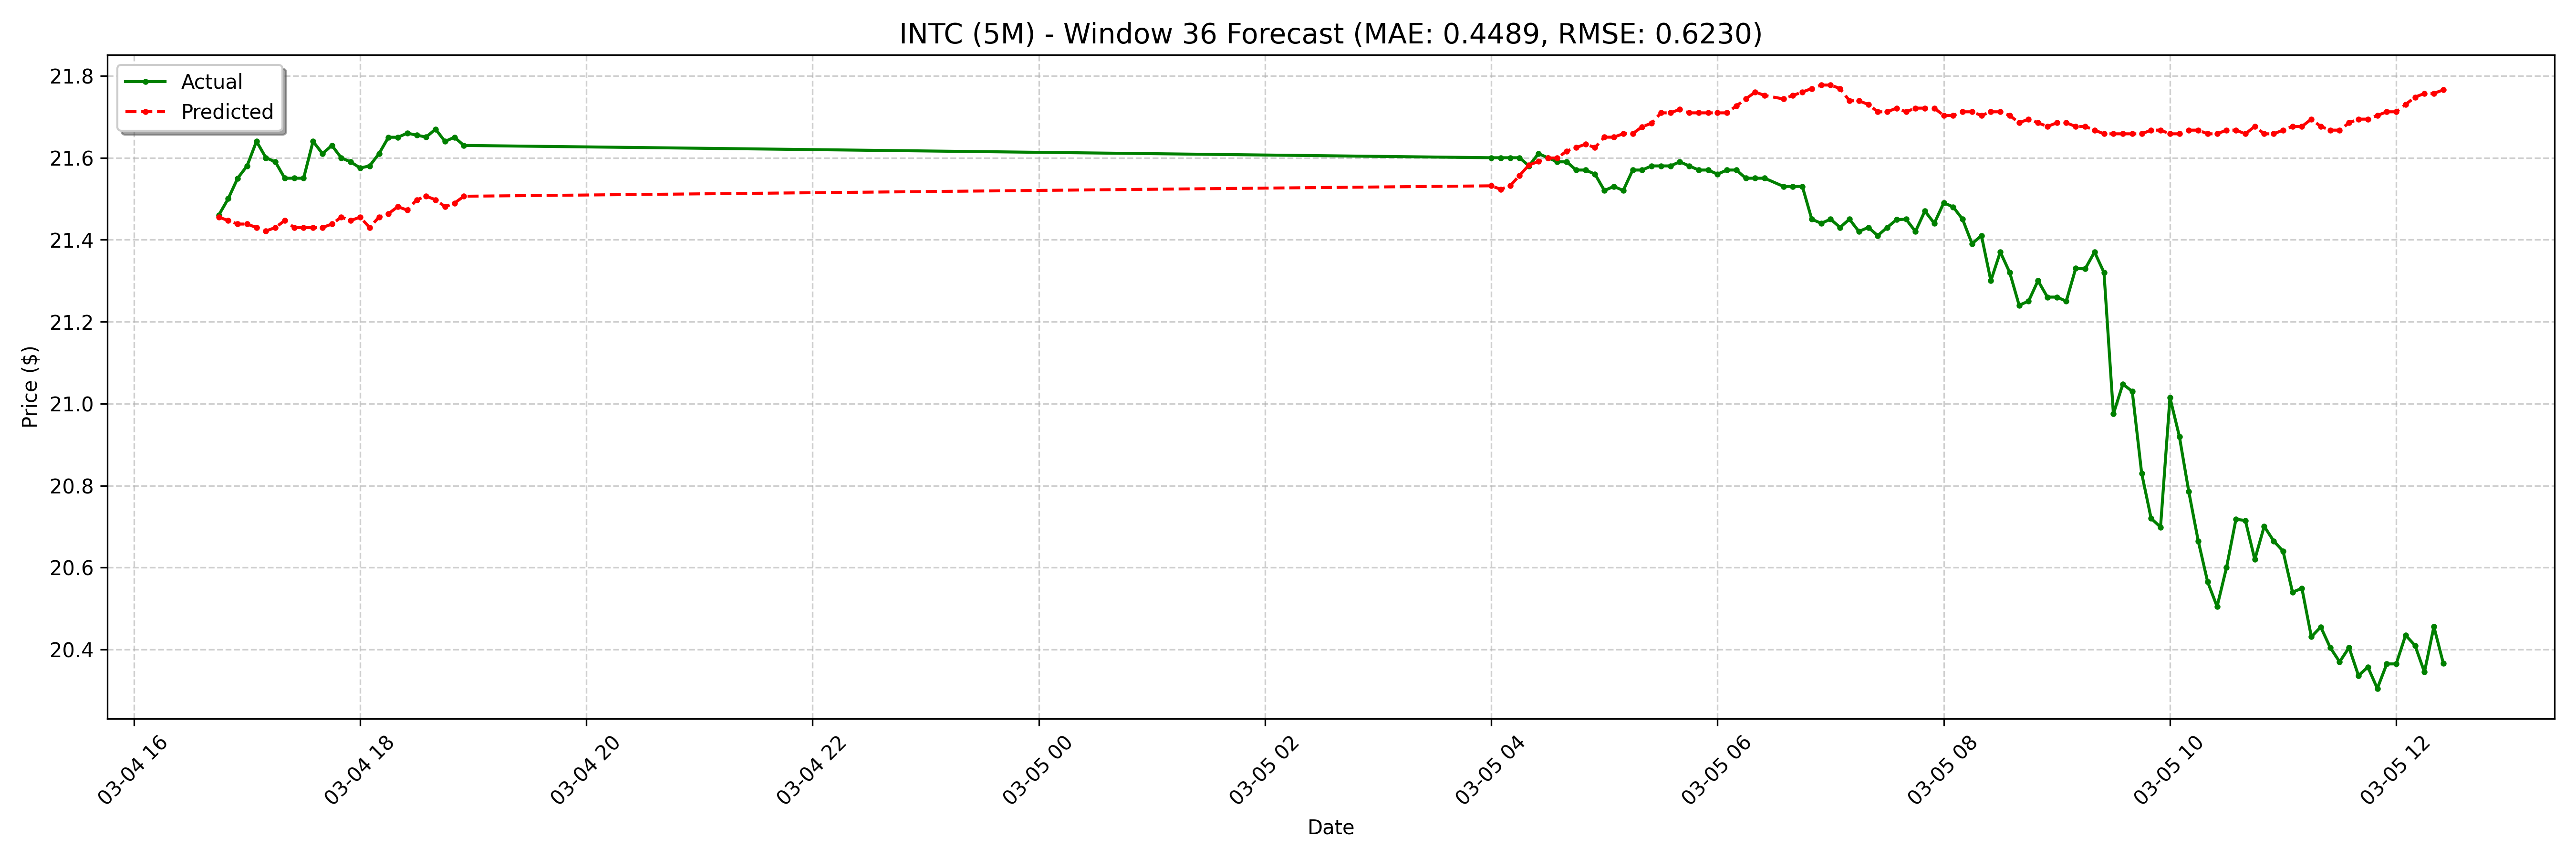

Data behind this chart, as committed beside it:
date, actual, forecast
2025-03-04 16:45:00-05:00, 21.46, 21.46
2025-03-04 16:50:00-05:00, 21.5, 21.45
2025-03-04 16:55:00-05:00, 21.55, 21.44
2025-03-04 17:00:00-05:00, 21.58, 21.44
2025-03-04 17:05:00-05:00, 21.64, 21.43
2025-03-04 17:10:00-05:00, 21.6, 21.42
2025-03-04 17:15:00-05:00, 21.59, 21.43
2025-03-04 17:20:00-05:00, 21.55, 21.45
2025-03-04 17:25:00-05:00, 21.55, 21.43
2025-03-04 17:30:00-05:00, 21.55, 21.43
2025-03-04 17:35:00-05:00, 21.64, 21.43
2025-03-04 17:40:00-05:00, 21.61, 21.43
2025-03-04 17:45:00-05:00, 21.63, 21.44
2025-03-04 17:50:00-05:00, 21.6, 21.46
2025-03-04 17:55:00-05:00, 21.59, 21.45
2025-03-04 18:00:00-05:00, 21.57, 21.46
2025-03-04 18:05:00-05:00, 21.58, 21.43
2025-03-04 18:10:00-05:00, 21.61, 21.46
2025-03-04 18:15:00-05:00, 21.65, 21.46
2025-03-04 18:20:00-05:00, 21.65, 21.48
2025-03-04 18:25:00-05:00, 21.66, 21.47
2025-03-04 18:30:00-05:00, 21.66, 21.5
2025-03-04 18:35:00-05:00, 21.65, 21.51
2025-03-04 18:40:00-05:00, 21.67, 21.5
2025-03-04 18:45:00-05:00, 21.64, 21.48
2025-03-04 18:50:00-05:00, 21.65, 21.49
2025-03-04 18:55:00-05:00, 21.63, 21.51
2025-03-05 04:00:00-05:00, 21.6, 21.53
2025-03-05 04:05:00-05:00, 21.6, 21.52
2025-03-05 04:10:00-05:00, 21.6, 21.53
2025-03-05 04:15:00-05:00, 21.6, 21.56
2025-03-05 04:20:00-05:00, 21.58, 21.58
2025-03-05 04:25:00-05:00, 21.61, 21.59
2025-03-05 04:30:00-05:00, 21.6, 21.6
2025-03-05 04:35:00-05:00, 21.59, 21.6
2025-03-05 04:40:00-05:00, 21.59, 21.62
2025-03-05 04:45:00-05:00, 21.57, 21.62
2025-03-05 04:50:00-05:00, 21.57, 21.63
2025-03-05 04:55:00-05:00, 21.56, 21.62
2025-03-05 05:00:00-05:00, 21.52, 21.65
2025-03-05 05:05:00-05:00, 21.53, 21.65
2025-03-05 05:10:00-05:00, 21.52, 21.66
2025-03-05 05:15:00-05:00, 21.57, 21.66
2025-03-05 05:20:00-05:00, 21.57, 21.68
2025-03-05 05:25:00-05:00, 21.58, 21.68
2025-03-05 05:30:00-05:00, 21.58, 21.71
2025-03-05 05:35:00-05:00, 21.58, 21.71
2025-03-05 05:40:00-05:00, 21.59, 21.72
2025-03-05 05:45:00-05:00, 21.58, 21.71
2025-03-05 05:50:00-05:00, 21.57, 21.71
2025-03-05 05:55:00-05:00, 21.57, 21.71
2025-03-05 06:00:00-05:00, 21.56, 21.71
2025-03-05 06:05:00-05:00, 21.57, 21.71
2025-03-05 06:10:00-05:00, 21.57, 21.73
2025-03-05 06:15:00-05:00, 21.55, 21.74
2025-03-05 06:20:00-05:00, 21.55, 21.76
2025-03-05 06:25:00-05:00, 21.55, 21.75
2025-03-05 06:35:00-05:00, 21.53, 21.74
2025-03-05 06:40:00-05:00, 21.53, 21.75
2025-03-05 06:45:00-05:00, 21.53, 21.76
... 68 more rows
